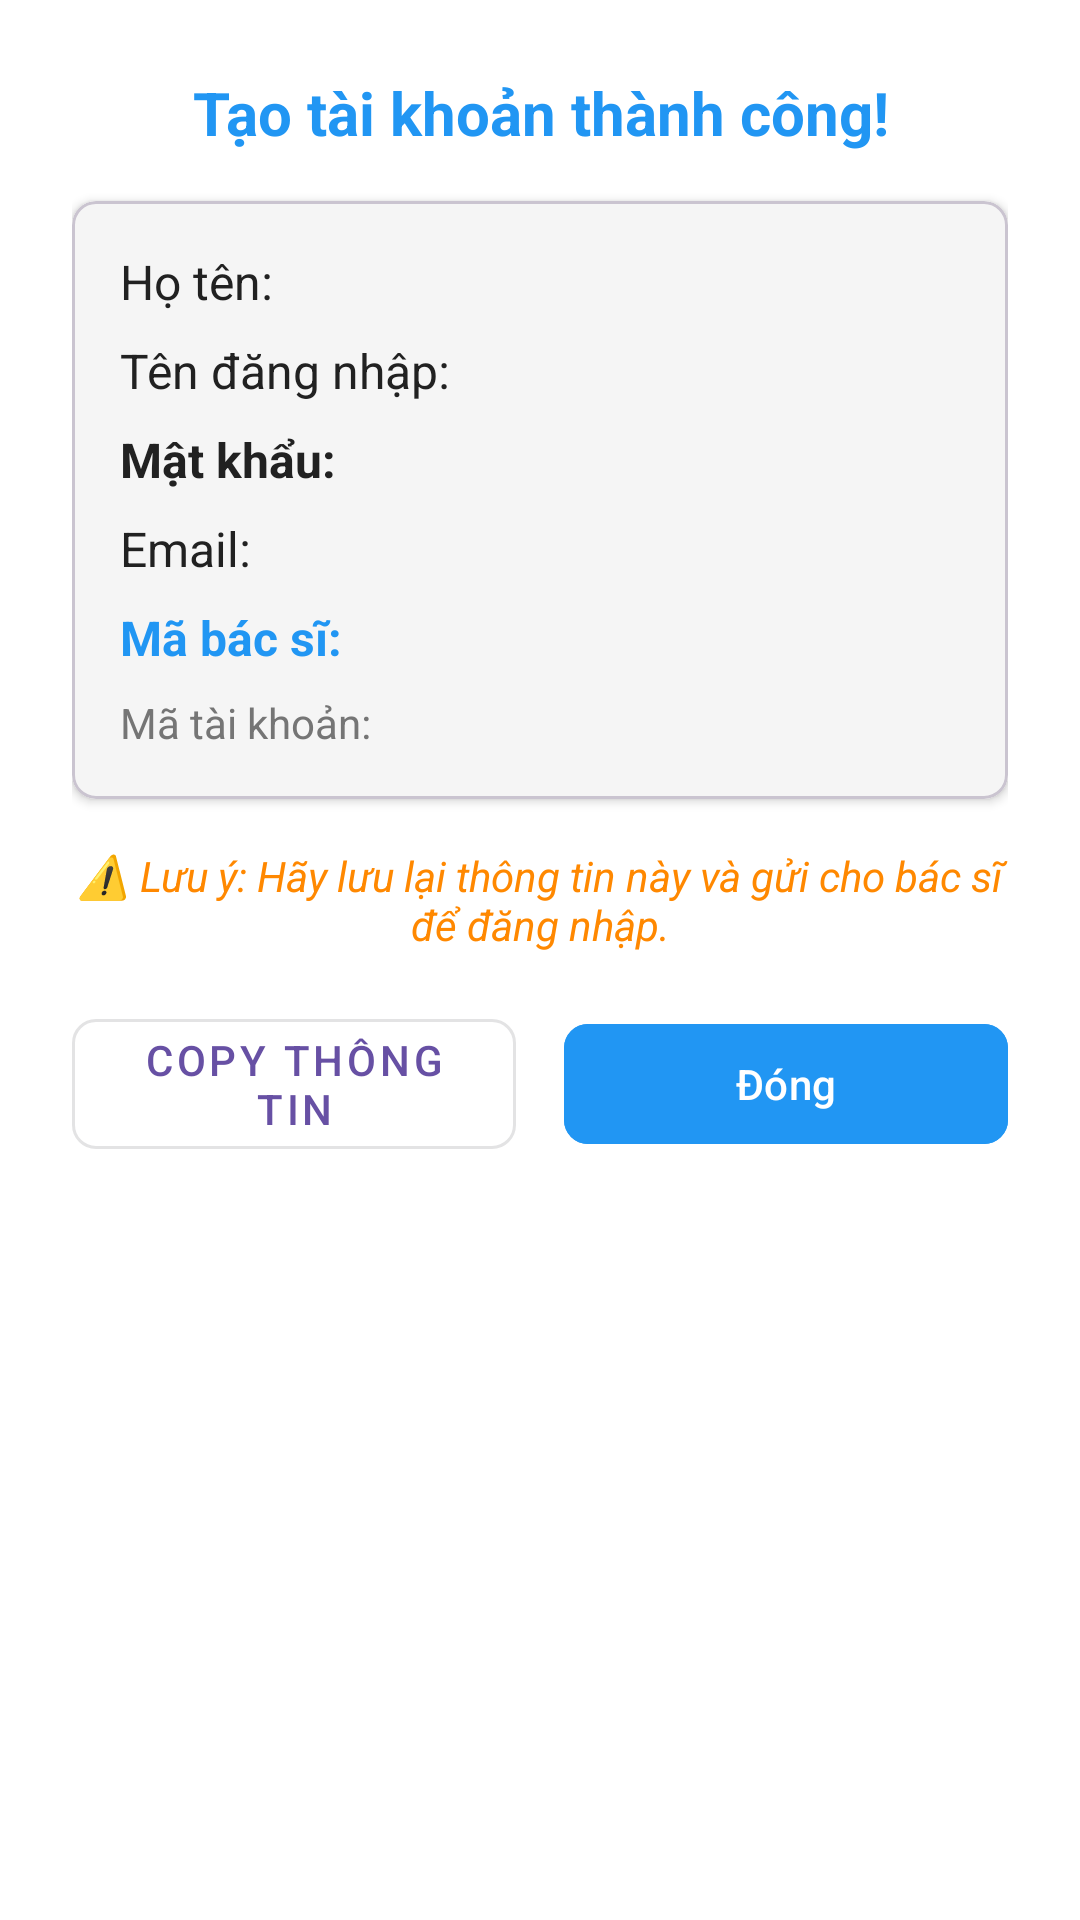

This screen was rendered from an Android layout file. Write that file and the resources it references.
<!-- AndroidManifest.xml: application theme Theme.DoAnNT118 -->
<!-- res/layout/dialog_account_info.xml -->
<?xml version="1.0" encoding="utf-8"?>
<LinearLayout xmlns:android="http://schemas.android.com/apk/res/android"
    xmlns:app="http://schemas.android.com/apk/res-auto"
    android:layout_width="match_parent"
    android:layout_height="wrap_content"
    android:orientation="vertical"
    android:padding="24dp"
    android:background="@android:color/white">

    <TextView
        android:id="@+id/tvTitle"
        android:layout_width="match_parent"
        android:layout_height="wrap_content"
        android:text="Tạo tài khoản thành công!"
        android:textSize="20sp"
        android:textStyle="bold"
        android:textColor="@color/colorPrimary"
        android:gravity="center"
        android:layout_marginBottom="16dp" />

    <com.google.android.material.card.MaterialCardView
        android:layout_width="match_parent"
        android:layout_height="wrap_content"
        app:cardCornerRadius="8dp"
        app:cardElevation="2dp"
        app:cardBackgroundColor="@color/background"
        android:layout_marginBottom="16dp">

        <LinearLayout
            android:layout_width="match_parent"
            android:layout_height="wrap_content"
            android:orientation="vertical"
            android:padding="16dp">

            <TextView
                android:id="@+id/tvHoTen"
                android:layout_width="match_parent"
                android:layout_height="wrap_content"
                android:text="Họ tên: "
                android:textSize="16sp"
                android:textColor="@color/textPrimary"
                android:layout_marginBottom="8dp" />

            <TextView
                android:id="@+id/tvTenDangNhap"
                android:layout_width="match_parent"
                android:layout_height="wrap_content"
                android:text="Tên đăng nhập: "
                android:textSize="16sp"
                android:textColor="@color/textPrimary"
                android:layout_marginBottom="8dp" />

            <TextView
                android:id="@+id/tvMatKhau"
                android:layout_width="match_parent"
                android:layout_height="wrap_content"
                android:text="Mật khẩu: "
                android:textSize="16sp"
                android:textColor="@color/textPrimary"
                android:textStyle="bold"
                android:layout_marginBottom="8dp" />

            <TextView
                android:id="@+id/tvEmail"
                android:layout_width="match_parent"
                android:layout_height="wrap_content"
                android:text="Email: "
                android:textSize="16sp"
                android:textColor="@color/textPrimary"
                android:layout_marginBottom="8dp" />

            <TextView
                android:id="@+id/tvMaProfile"
                android:layout_width="match_parent"
                android:layout_height="wrap_content"
                android:text="Mã bác sĩ: "
                android:textSize="16sp"
                android:textColor="@color/colorPrimary"
                android:textStyle="bold"
                android:layout_marginBottom="8dp" />

            <TextView
                android:id="@+id/tvMaTaiKhoan"
                android:layout_width="match_parent"
                android:layout_height="wrap_content"
                android:text="Mã tài khoản: "
                android:textSize="14sp"
                android:textColor="@color/textSecondary" />
        </LinearLayout>
    </com.google.android.material.card.MaterialCardView>

    <TextView
        android:layout_width="match_parent"
        android:layout_height="wrap_content"
        android:text="⚠️ Lưu ý: Hãy lưu lại thông tin này và gửi cho bác sĩ để đăng nhập."
        android:textSize="14sp"
        android:textColor="@android:color/holo_orange_dark"
        android:textStyle="italic"
        android:gravity="center"
        android:layout_marginBottom="16dp" />

    <LinearLayout
        android:layout_width="match_parent"
        android:layout_height="wrap_content"
        android:orientation="horizontal"
        android:gravity="center">

        <com.google.android.material.button.MaterialButton
            android:id="@+id/btnCopy"
            android:layout_width="0dp"
            android:layout_height="wrap_content"
            android:layout_weight="1"
            android:text="Copy thông tin"
            style="@style/Widget.MaterialComponents.Button.OutlinedButton"
            app:icon="@drawable/ic_copy"
            app:cornerRadius="8dp"
            android:layout_marginEnd="8dp" />

        <com.google.android.material.button.MaterialButton
            android:id="@+id/btnDong"
            android:layout_width="0dp"
            android:layout_height="wrap_content"
            android:layout_weight="1"
            android:text="Đóng"
            app:cornerRadius="8dp"
            android:backgroundTint="@color/colorPrimary"
            android:layout_marginStart="8dp" />
    </LinearLayout>
</LinearLayout>
<!-- resources referenced by this layout -->
<resources>
  <color name="background">#F5F5F5</color>
  <color name="colorPrimary">#2196F3</color>
  <color name="textPrimary">#212121</color>
  <color name="textSecondary">#757575</color>
  <style name="Theme.DoAnNT118" parent="Base.Theme.DoAnNT118" />
  <style name="Base.Theme.DoAnNT118" parent="Theme.Material3.DayNight.NoActionBar">
          
          
      </style>
</resources>
